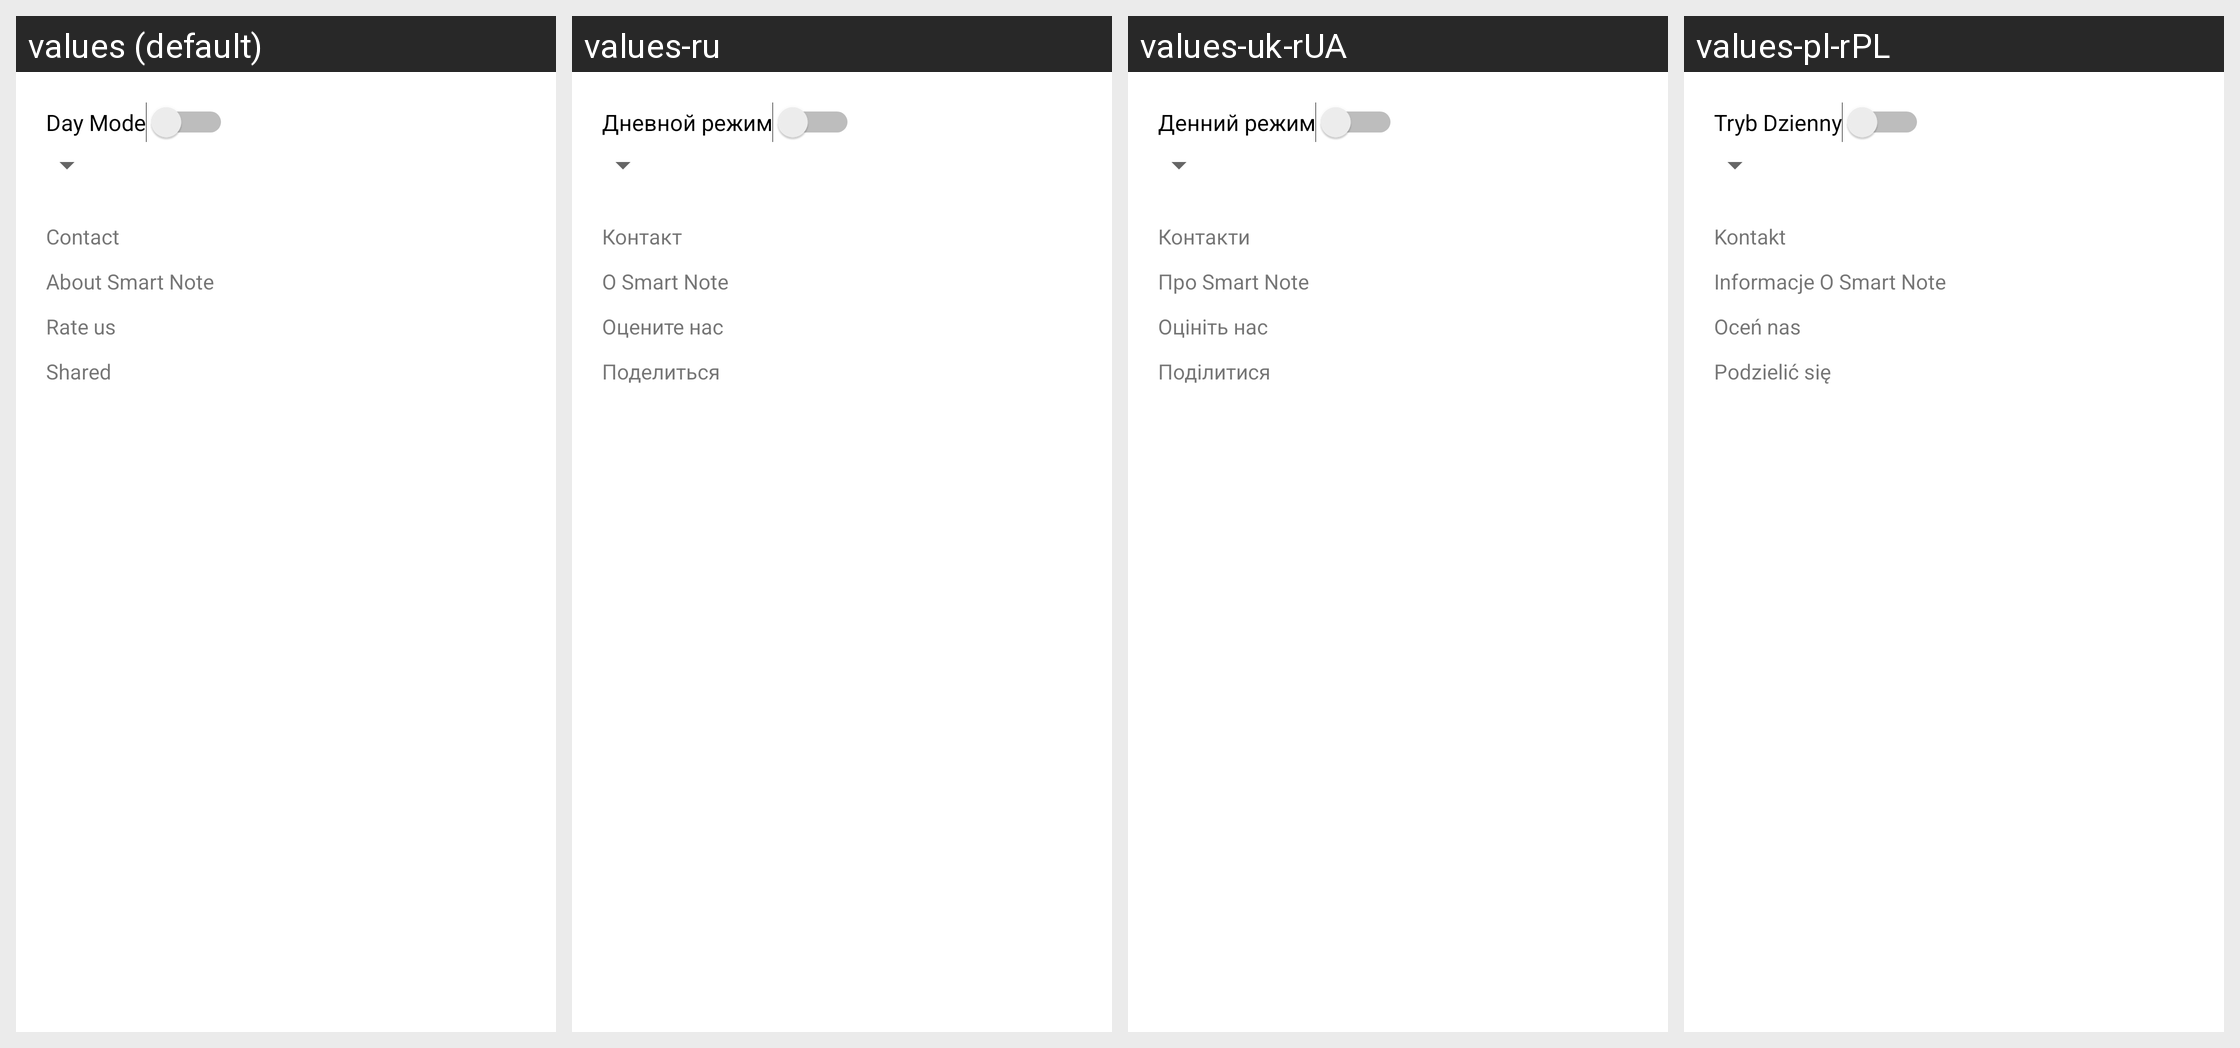

Locale-by-locale string values for the Android screen shown in this grid:
Android screen res/layout/fragment_settings.xml rendered under 4 locales, left to right: values (default), values-ru, values-uk-rUA, values-pl-rPL. Device: Nexus 5 (rendered at 1080×1920; each locale shown at half size, 540×960, under a caption strip naming it); theme Theme.SmartNote.
Strings drawn on this screen, with the default value and each locale's value (text and hints the layout hard-codes, and strings that could not be matched under every locale, appear in the picture but are not listed):

day_mode
  values: Day Mode
  values-ru: Дневной режим
  values-uk-rUA: Денний режим
  values-pl-rPL: Tryb Dzienny

contact
  values: Contact
  values-ru: Контакт
  values-uk-rUA: Контакти
  values-pl-rPL: Kontakt

about_smart_note
  values: About Smart Note
  values-ru: О Smart Note
  values-uk-rUA: Про Smart Note
  values-pl-rPL: Informacje O Smart Note

rate_us
  values: Rate us
  values-ru: Оцените нас
  values-uk-rUA: Оцініть нас
  values-pl-rPL: Oceń nas

shared
  values: Shared
  values-ru: Поделиться
  values-uk-rUA: Поділитися
  values-pl-rPL: Podzielić się
